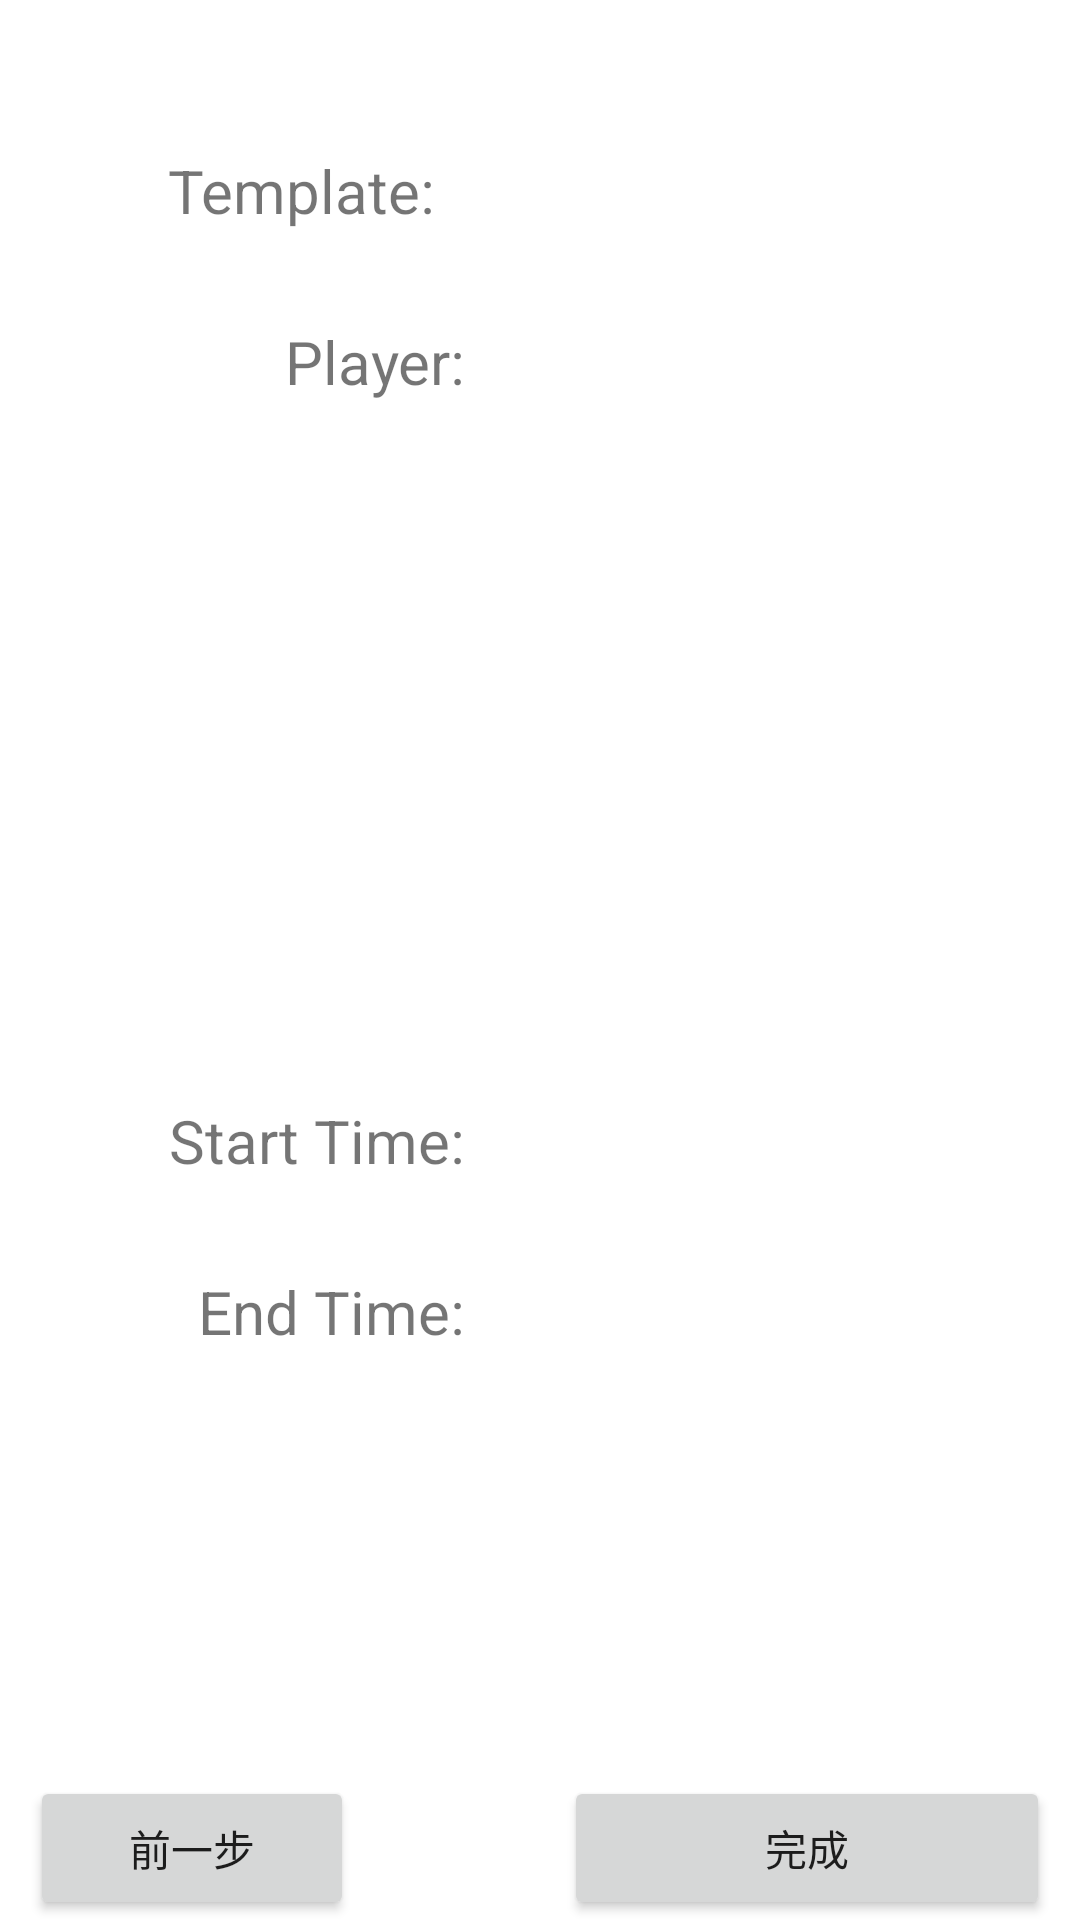

Reconstruct the res/layout file that produces this screen, plus the resources it refers to.
<!-- AndroidManifest.xml: application theme Theme.CMSApp -->
<!-- res/layout/fragment_quick_preview.xml -->
<?xml version="1.0" encoding="utf-8"?>
<androidx.constraintlayout.widget.ConstraintLayout xmlns:android="http://schemas.android.com/apk/res/android"
    xmlns:app="http://schemas.android.com/apk/res-auto"
    xmlns:tools="http://schemas.android.com/tools"
    android:layout_width="match_parent"
    android:layout_height="match_parent"
    tools:context=".ui.quick.QuickDateTimeFragment">


    <TextView
        android:id="@+id/fragment_quick_preview_label_template"
        android:layout_width="150dp"
        android:layout_height="wrap_content"
        android:layout_marginTop="50dp"
        android:layout_marginHorizontal="10dp"
        android:gravity="right"
        android:text="Template: "
        android:textSize="20sp"
        app:layout_constraintTop_toTopOf="parent"
        app:layout_constraintEnd_toStartOf="@id/fragment_quick_preview_template_name"
        app:layout_constraintLeft_toLeftOf="parent"
        />

    <TextView
        android:id="@+id/fragment_quick_preview_template_name"
        android:layout_width="wrap_content"
        android:layout_height="wrap_content"
        android:layout_marginTop="50dp"
        android:layout_marginHorizontal="10dp"
        android:gravity="right"
        android:textSize="20sp"
        app:layout_constraintTop_toTopOf="parent"
        app:layout_constraintStart_toEndOf="@id/fragment_quick_preview_label_template"
        />

    <TextView
        android:id="@+id/fragment_quick_preview_label_player"
        android:layout_width="150dp"
        android:layout_height="wrap_content"
        android:layout_marginTop="30dp"
        android:layout_marginHorizontal="10dp"
        android:gravity="right"
        android:text="Player: "
        android:textSize="20sp"
        app:layout_constraintTop_toBottomOf="@id/fragment_quick_preview_label_template"
        app:layout_constraintBottom_toTopOf="@id/fragment_quick_preview_player_list"
        app:layout_constraintLeft_toLeftOf="parent"
        />

    <TextView
        android:id="@+id/fragment_quick_preview_player_list"
        android:layout_width="match_parent"
        android:layout_height="wrap_content"
        android:layout_marginTop="10dp"
        android:layout_marginHorizontal="20dp"
        android:paddingLeft="50dp"
        android:maxLines="50"
        android:lines="10"
        android:textSize="16sp"
        app:layout_constraintTop_toBottomOf="@id/fragment_quick_preview_label_player"
        app:layout_constraintLeft_toLeftOf="parent"
        />

    <TextView
        android:id="@+id/fragment_quick_preview_label_start_time"
        android:layout_width="150dp"
        android:layout_height="wrap_content"
        android:layout_marginTop="30dp"
        android:layout_marginHorizontal="10dp"
        android:gravity="right"
        android:text="Start Time: "
        android:textSize="20sp"
        app:layout_constraintTop_toBottomOf="@id/fragment_quick_preview_player_list"
        app:layout_constraintLeft_toLeftOf="parent"
        />

    <TextView
        android:id="@+id/fragment_quick_preview_start_time"
        android:layout_width="wrap_content"
        android:layout_height="wrap_content"
        android:layout_marginTop="50dp"
        android:layout_marginHorizontal="10dp"
        android:gravity="right"
        android:textSize="20sp"
        app:layout_constraintTop_toBottomOf="@id/fragment_quick_preview_player_list"
        app:layout_constraintStart_toEndOf="@id/fragment_quick_preview_label_start_time"
        />

    <TextView
        android:id="@+id/fragment_quick_preview_label_end_time"
        android:layout_width="150dp"
        android:layout_height="wrap_content"
        android:layout_marginTop="30dp"
        android:layout_marginHorizontal="10dp"
        android:gravity="right"
        android:text="End Time: "
        android:textSize="20sp"
        app:layout_constraintTop_toBottomOf="@id/fragment_quick_preview_label_start_time"
        app:layout_constraintLeft_toLeftOf="parent"
        />

    <TextView
        android:id="@+id/fragment_quick_preview_end_time"
        android:layout_width="wrap_content"
        android:layout_height="wrap_content"
        android:layout_marginTop="50dp"
        android:layout_marginHorizontal="10dp"
        android:gravity="right"
        android:textSize="20sp"
        app:layout_constraintTop_toBottomOf="@id/fragment_quick_preview_start_time"
        app:layout_constraintStart_toEndOf="@id/fragment_quick_preview_label_end_time"
        />

    <Button
        android:id="@+id/fragment_quick_preview_prev"
        android:layout_width="0dp"
        android:layout_height="wrap_content"
        android:layout_marginLeft="10dp"
        android:text="@string/text_previous"
        app:layout_constraintWidth_percent="0.3"
        app:layout_constraintStart_toStartOf="parent"
        app:layout_constraintBottom_toBottomOf="parent"
        />

    <Button
        android:id="@+id/fragment_quick_preview_finish"
        android:layout_width="0dp"
        android:layout_height="wrap_content"
        android:layout_marginRight="10dp"
        android:text="@string/text_finish"
        app:layout_constraintWidth_percent="0.45"
        app:layout_constraintEnd_toEndOf="parent"
        app:layout_constraintBottom_toBottomOf="parent"
        />

</androidx.constraintlayout.widget.ConstraintLayout>
<!-- resources referenced by this layout -->
<resources>
  <string name="text_finish">完成</string>
  <string name="text_previous">前一步</string>
  <style name="Theme.CMSApp" parent="Theme.MaterialComponents.DayNight.DarkActionBar">
          
          <item name="colorPrimary">@color/AUOPrimary</item>
          <item name="colorPrimaryVariant">@color/AUOPrimaryDark</item>
          <item name="colorOnPrimary">@color/white</item>
          
          <item name="colorSecondary">@color/AUOSecondary</item>
          <item name="colorSecondaryVariant">@color/AUOPrimaryDark</item>
          <item name="colorOnSecondary">@color/black</item>
          
          <item name="android:statusBarColor">?attr/colorPrimaryVariant</item>
          
          <item name="snackbarStyle">@style/MySnackBarStyle</item>
      </style>
  <color name="AUOPrimary">#20232A</color>
  <color name="AUOPrimaryDark">#1C1F25</color>
  <color name="white">#FFFFFFFF</color>
  <color name="AUOSecondary">#1790A9</color>
  <color name="black">#FF000000</color>
  <style name="MySnackBarStyle" parent="Widget.MaterialComponents.Snackbar">
          <item name="android:background">@color/AUOPrimary</item>
      </style>
</resources>
